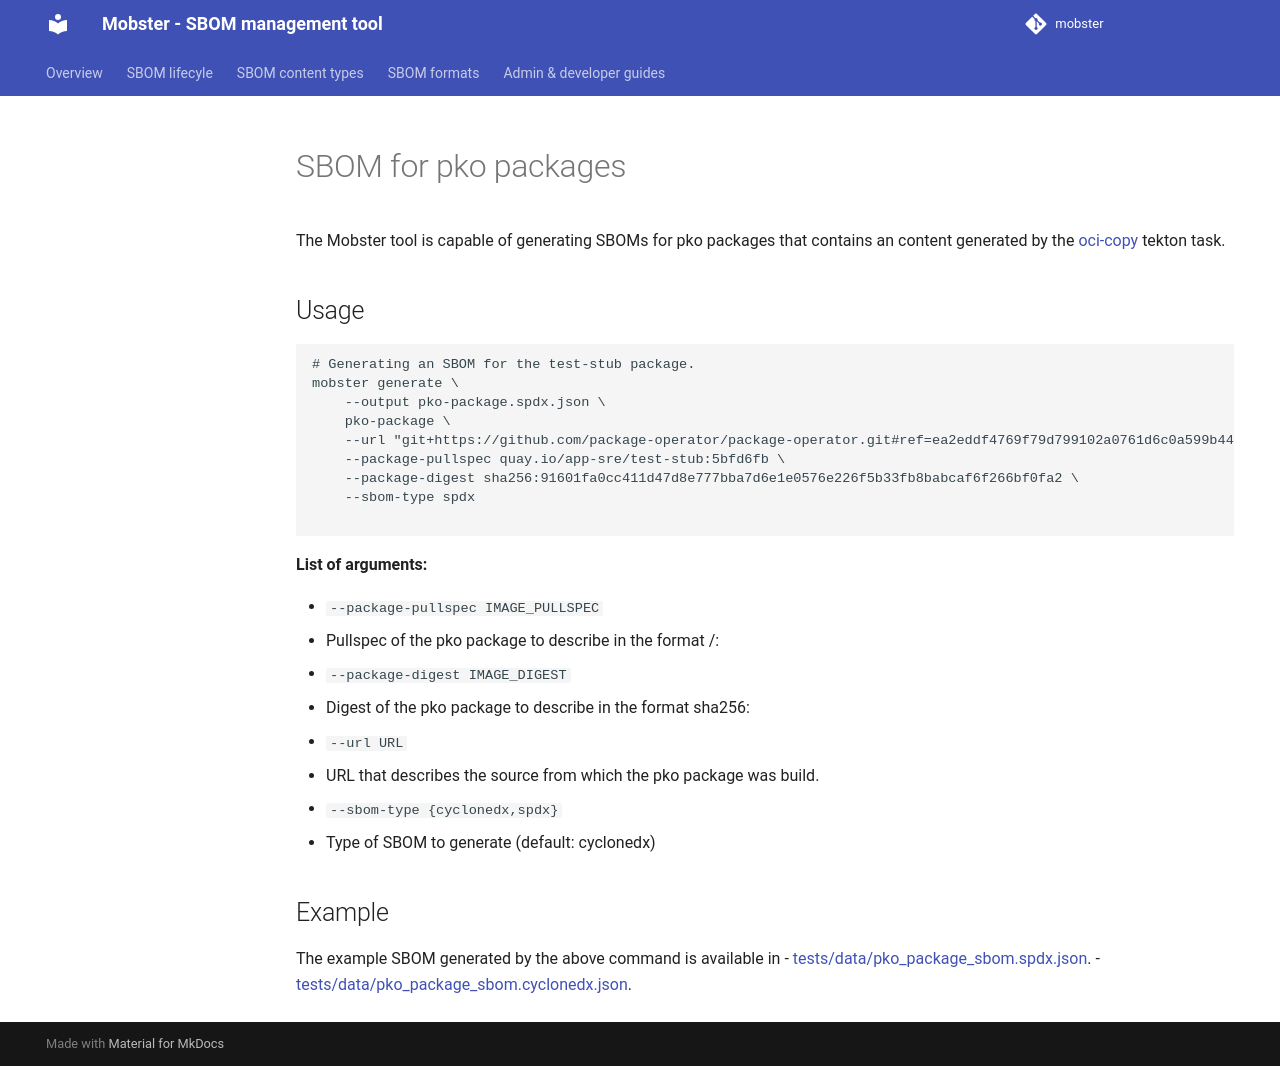

repository: konflux-ci/mobster · page: sboms/pko_package/index.html · generator: mkdocs

# SBOM for pko packages

The Mobster tool is capable of generating SBOMs for pko packages that contains
an content generated by the
[oci-copy](https://github.com/konflux-ci/build-definitions/tree/main/task/package-operator-package/0.1) 
tekton task.

## Usage

```bash
# Generating an SBOM for the test-stub package.
mobster generate \
    --output pko-package.spdx.json \
    pko-package \
    --url "git+https://github.com/package-operator/package-operator.git#ref=ea2eddf4769f79d799102a0761d6c0a599b4421a&path=config/packages/test-stub" \
    --package-pullspec quay.io/app-sre/test-stub:5bfd6fb \
    --package-digest sha256:91601fa0cc411d47d8e777bba7d6e1e0576e226f5b33fb8babcaf6f266bf0fa2 \
    --sbom-type spdx

```


**List of arguments:**

- `--package-pullspec IMAGE_PULLSPEC`
  - Pullspec of the pko package to describe in the format <registry>/<repository>:<tag>
- `--package-digest IMAGE_DIGEST`
  - Digest of the pko package to describe in the format sha256:<digest>
- `--url URL`
  - URL that describes the source from which the pko package was build.
- `--sbom-type {cyclonedx,spdx}`
  - Type of SBOM to generate (default: cyclonedx)

## Example

The example SBOM generated by the above command is available in
- [tests/data/pko_package_sbom.spdx.json](https://github.com/konflux-ci/mobster/blob/main/tests/data/pko_package_sbom.spdx.json).
- [tests/data/pko_package_sbom.cyclonedx.json](https://github.com/konflux-ci/mobster/blob/main/tests/data/pko_package_sbom.cyclonedx.json).
